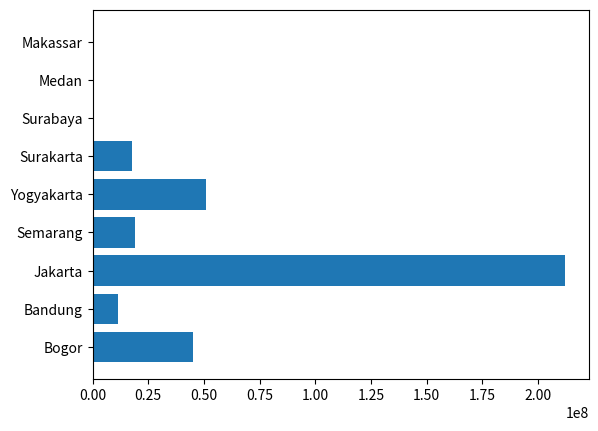

Recreate this plot in Python.
import matplotlib.pyplot as plt
 
# Data kota dan populasi
cities = ('Bogor', 'Bandung', 'Jakarta', 'Semarang', 'Yogyakarta', 
          'Surakarta','Surabaya', 'Medan', 'Makassar')
 
populations = (45076704, 11626410, 212162757, 19109629, 50819826, 17579085,
               3481, 287750, 785409)
 
# Membuat bar chart horizontal dengan label kota di sumbu Y dan populasi di sumbu X
plt.barh(y=cities, width=populations)

# Menampilkan grafik
plt.show()
